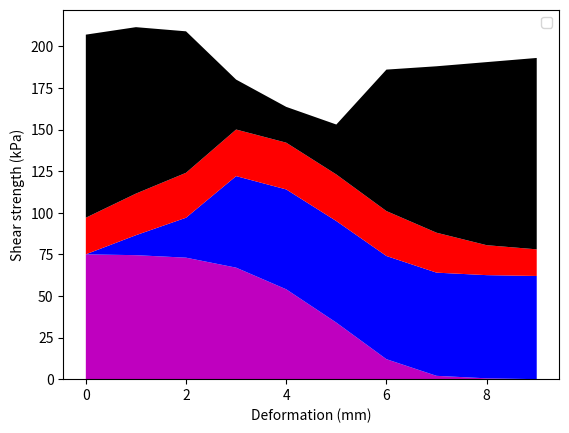

Write Python code to recreate this figure.
import matplotlib.pyplot as plt

x=[0, 1 ,2 ,3 , 4, 5, 6, 7, 8, 9]
y1=[75 ,74.5,73,67,54  ,34,12,2  ,0.5,0]
y2=[0  ,12  ,24,55,60  ,61,62,62 ,62,62]
y3=[22 ,25  ,27,28,28.1,28,27,24 ,18,16]
y4=[110,100 ,85,30,21.5,30,85,100,110,115]

plt.stackplot(x,y1,y2,y3,y4 , colors=['m','b','r','k'])

plt.xlabel('Deformation (mm)')
plt.ylabel('Shear strength (kPa)')
plt.legend()

plt.show()